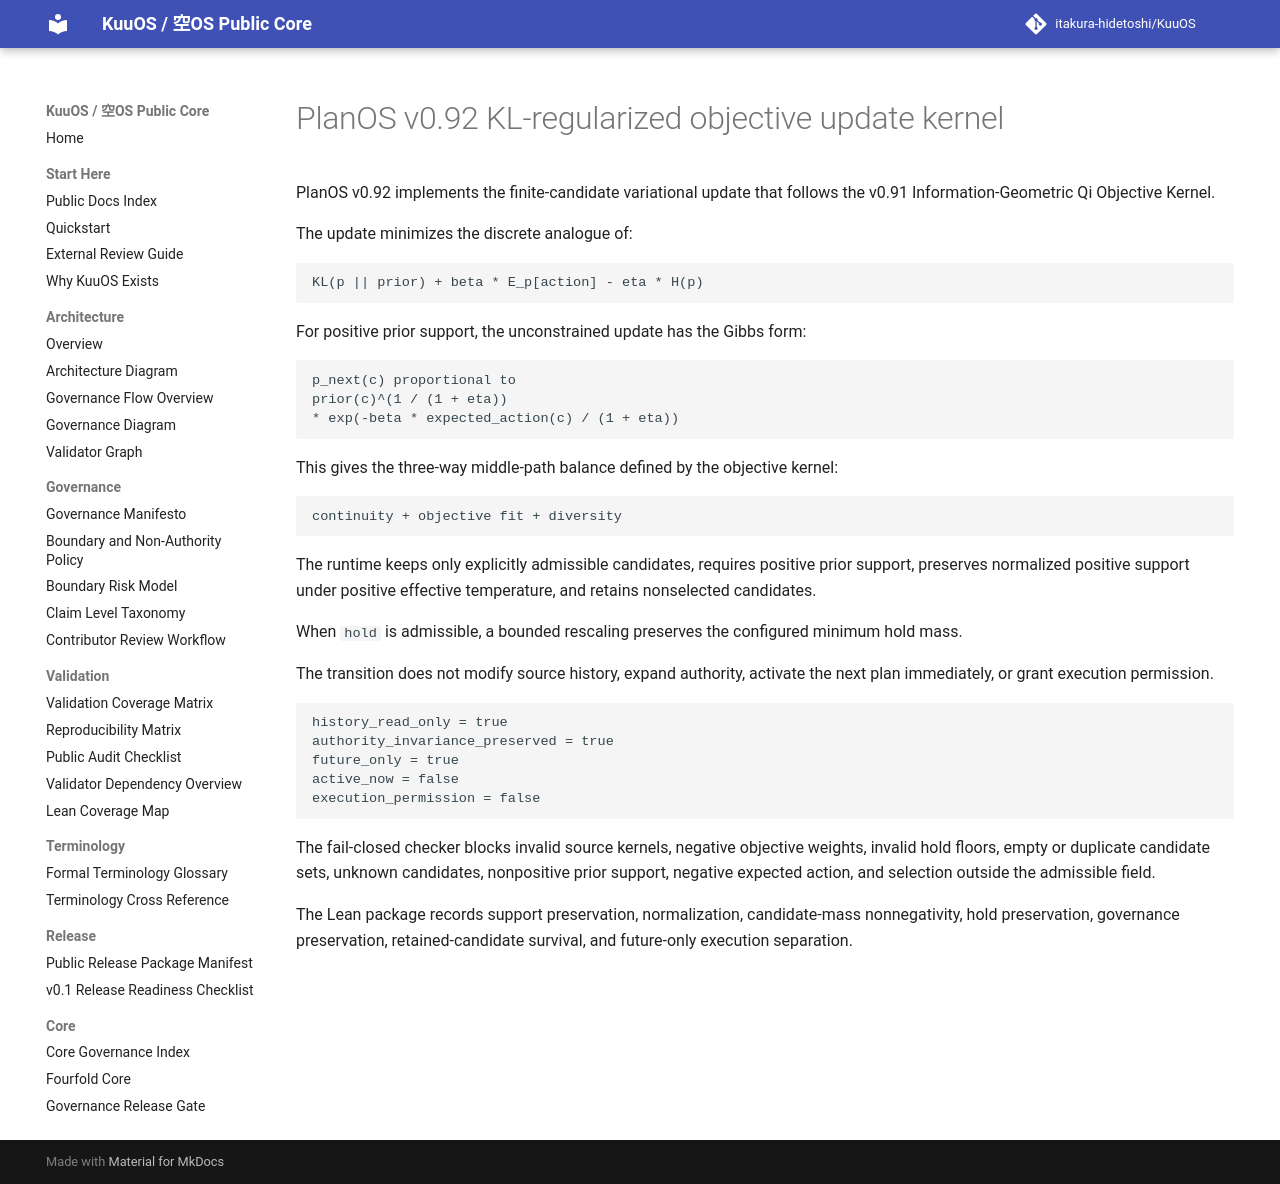

repository: itakura-hidetoshi/KuuOS · page: planos_kl_regularized_objective_update_kernel_v0_92/index.html · generator: mkdocs

# PlanOS v0.92 KL-regularized objective update kernel

PlanOS v0.92 implements the finite-candidate variational update that follows the v0.91 Information-Geometric Qi Objective Kernel.

The update minimizes the discrete analogue of:

```text
KL(p || prior) + beta * E_p[action] - eta * H(p)
```

For positive prior support, the unconstrained update has the Gibbs form:

```text
p_next(c) proportional to
prior(c)^(1 / (1 + eta))
* exp(-beta * expected_action(c) / (1 + eta))
```

This gives the three-way middle-path balance defined by the objective kernel:

```text
continuity + objective fit + diversity
```

The runtime keeps only explicitly admissible candidates, requires positive prior support, preserves normalized positive support under positive effective temperature, and retains nonselected candidates.

When `hold` is admissible, a bounded rescaling preserves the configured minimum hold mass.

The transition does not modify source history, expand authority, activate the next plan immediately, or grant execution permission.

```text
history_read_only = true
authority_invariance_preserved = true
future_only = true
active_now = false
execution_permission = false
```

The fail-closed checker blocks invalid source kernels, negative objective weights, invalid hold floors, empty or duplicate candidate sets, unknown candidates, nonpositive prior support, negative expected action, and selection outside the admissible field.

The Lean package records support preservation, normalization, candidate-mass nonnegativity, hold preservation, governance preservation, retained-candidate survival, and future-only execution separation.
